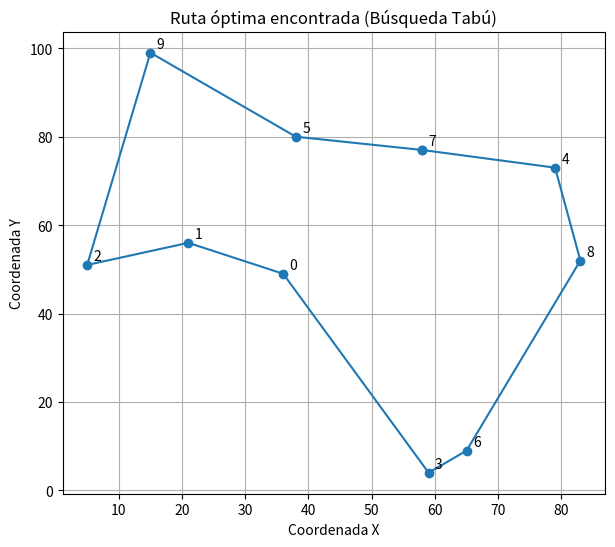

Python code for this plot:
from typing import Callable, Any, Iterable, Tuple, Optional, Dict
import math
import random

class TabuSearchResult:
    def __init__(self, mejorSolucion, mejorCosto, iteraciones, historial):
        self.mejorSolucion = mejorSolucion
        self.mejorCosto = mejorCosto
        self.iteraciones = iteraciones
        self.historial = historial

def tabu_search(
    SolucionInicial: Any,
    Objetivo: Callable[[Any], float],
    Vecino: Callable[[Any], Iterable[Tuple[Any, Any]]],
    ternura: int = 7,
    max_iters: int = 100,
    aspiracion: Optional[Callable[[float, float], bool]] = None,
    Igualdad: Optional[Callable[[Any, Any], bool]] = None,
    rng: Optional[random.Random] = None,
    callback: Optional[Callable[[Dict[str, Any]], None]] = None,  
) -> TabuSearchResult:
    if rng is None:
        rng = random.Random()

    if Igualdad is None:
        Igualdad = lambda a, b: a == b

    
    listaTabu: Dict[Any, int] = {}

    solucionActual = SolucionInicial
    costoActual = Objetivo(solucionActual)
    mejorSolucion = solucionActual
    mejorCosto = costoActual
    historial = [(0, solucionActual, costoActual, mejorSolucion, mejorCosto)]

    def esTabu(movimiento: Any, iteracion: int) -> bool:
        return movimiento in listaTabu and listaTabu[movimiento] > iteracion

    def marcarTabu(movimiento: Any, iteracion: int, duracion: int):
        listaTabu[movimiento] = iteracion + duracion


    if aspiracion is None:
        aspiracion = lambda costoMejor, costoCandidato: costoCandidato < costoMejor

    for iteracion in range(1, max_iters + 1):
        candidatos = []
        for candidato, movimiento in Vecino(solucionActual):
            costo = Objetivo(candidato)
            candidatos.append((candidato, movimiento, costo))

        if not candidatos:
          
            break

       
        candidatosFactibles = []
        candidatosAspirantes = []
        for candidato, movimiento, costo in candidatos:
            if esTabu(movimiento, iteracion):
                if aspiracion(mejorCosto, costo):
                    candidatosAspirantes.append((candidato, movimiento, costo))
            else:
                candidatosFactibles.append((candidato, movimiento, costo))

        conjuntoCandidatos = candidatosAspirantes if candidatosAspirantes else candidatosFactibles
        if not conjuntoCandidatos:
            
            conjuntoCandidatos = candidatos

        costoMinimo = min(c for _, _, c in conjuntoCandidatos)
        mejoresCandidatos = [(c, m, co) for (c, m, co) in conjuntoCandidatos if math.isclose(co, costoMinimo) or co == costoMinimo]
        candidato, movimiento, costoCandidato = rng.choice(mejoresCandidatos)

        
        solucionActual = candidato
        costoActual = costoCandidato
        marcarTabu(movimiento, iteracion, ternura)

      
        if costoActual < mejorCosto and not Igualdad(solucionActual, mejorSolucion):
            mejorSolucion = solucionActual
            mejorCosto = costoActual

        historial.append((iteracion, solucionActual, costoActual, mejorSolucion, mejorCosto))

    
        datosCallback = {
            "iteracion": iteracion,
            "solucionActual": solucionActual,
            "costoActual": costoActual,
            "mejorSolucion": mejorSolucion,
            "mejorCosto": mejorCosto,
            "movimientoElegido": movimiento,
            "tamanoListaTabu": len(listaTabu),
            "candidatosEvaluados": len(candidatos),
        }
        try:
            if callable(callback):
                callback(datosCallback)
        except Exception as e:
           
            pass

    return TabuSearchResult(mejorSolucion, mejorCosto, len(historial) - 1, historial)

if __name__ == "__main__":
    import random
    import math
    import matplotlib.pyplot as plt

    # Generar ciudades
    N_CIUDADES = 10
    ciudades = [(random.randint(0, 100), random.randint(0, 100)) for _ in range(N_CIUDADES)]

    # Función de distancia total
    def distancia_total(ruta):
        total = 0
        for i in range(len(ruta)):
            x1, y1 = ciudades[ruta[i]]
            x2, y2 = ciudades[ruta[(i + 1) % len(ruta)]]
            total += math.sqrt((x1 - x2) ** 2 + (y1 - y2) ** 2)
        return total

    # Función de vecinos (intercambio de dos ciudades)
    def vecinos_tsp(ruta):
        for i in range(len(ruta)):
            for j in range(i + 1, len(ruta)):
                nueva = ruta.copy()
                nueva[i], nueva[j] = nueva[j], nueva[i]
                yield nueva, (i, j)

    # Ejecutar Tabu Search
    ruta_inicial = list(range(N_CIUDADES))
    random.shuffle(ruta_inicial)

    print("\nPROBLEMA DEL VIAJERO (TSP)")
    print("\nRuta inicial:", ruta_inicial)
    print("Distancia inicial:", distancia_total(ruta_inicial))

    resultado = tabu_search(
        SolucionInicial=ruta_inicial,
        Objetivo=distancia_total,
        Vecino=vecinos_tsp,
        ternura=5,
        max_iters=100
    )

    print("\nMejor ruta encontrada:", resultado.mejorSolucion)
    print("Distancia total:", resultado.mejorCosto)
    print("Iteraciones:", resultado.iteraciones)

    # 5. Graficar la ruta final
    ruta_final = resultado.mejorSolucion
    x = [ciudades[i][0] for i in ruta_final + [ruta_final[0]]]
    y = [ciudades[i][1] for i in ruta_final + [ruta_final[0]]]

    plt.figure(figsize=(7, 6))
    plt.plot(x, y, marker='o')
    plt.title("Ruta óptima encontrada (Búsqueda Tabú)")
    for idx, (cx, cy) in enumerate(ciudades):
        plt.text(cx + 1, cy + 1, str(idx))
    plt.xlabel("Coordenada X")
    plt.ylabel("Coordenada Y")
    plt.grid(True)
    plt.show()
